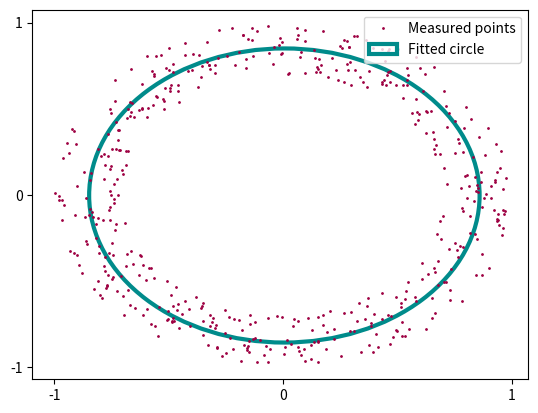

The script that saved this image:
import numpy as np
from matplotlib import pyplot as plt
from matplotlib.patches import Circle

# colors 
red = (0.6196078431372549, 0.00392156862745098, 0.25882352941176473, 1.0)
yellow = (0.998077662437524, 0.9992310649750096, 0.7460207612456747, 1.0)
blue = 'darkcyan'

# Parameters of the system
# This is the parameters we need to estimate
# Center
C = np.array([0 , 0])
# Radius
R = 1
# Number of points
N = 500
# Noise
k = 0.15

## Create noisy circle
alpha = 2*np.pi*np.random.rand(N)
noise = k*2*np.random.rand(N)-1
points = C + np.array([ R*noise*np.cos(alpha) , R*noise*np.sin(alpha) ]).T

A = np.hstack((points, np.ones((N,1))))
B = points[:,0]*points[:,0] + points[:,1]*points[:,1]

# Least square approximation
X = np.linalg.pinv(A) @ B

# Calculate circle parameter
xc = X[0]/2
yc = X[1]/2
r = np.sqrt(4*X[2] + X[0]**2 + X[1]**2 )/2


fig, ax = plt.subplots()
ax.plot(points[:,0],points[:,1], '.', markersize=2, color=red)
ax.add_patch(Circle((xc,yc),r,fill=False, linewidth=3, color=blue))
plt.legend(['Measured points', 'Fitted circle'], loc='upper right')
# plt.grid()
plt.setp(ax, xticks=[-1, 0, 1], yticks=[-1, 0, 1])
plt.show()